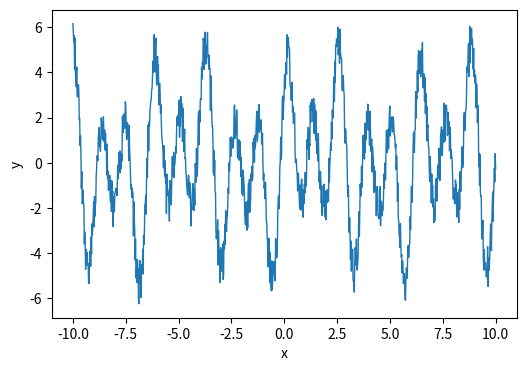
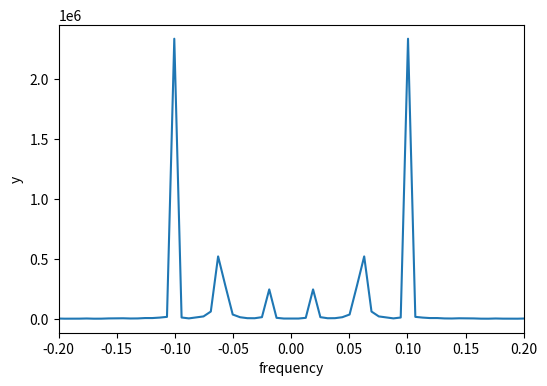

Generate these figures, in order, with matplotlib:
import numpy as np
import matplotlib.pyplot as plt
# 字体
# plt.rcParams['font.sans-serif']=['SimHei']

# 设置进行傅里叶变换之前正弦函数图片大小和坐标轴标签
plt.figure(figsize=(6,4)) 
plt.xlabel('x') 
plt.ylabel('y')
# plt.title('Before Fourier transform')

# 生成一列随机数，并叠加在三个正弦函数之和上
arr0=np.random.uniform(-1,1,1000)
x=np.linspace(-10,10,1000)
y=np.sin(x)+2*np.sin(3*x+np.pi/6)+3*np.sin(5*x+np.pi/3)+arr0
plt.plot(x,y,linewidth=1)

# 设置进行傅里叶变换之后正弦函数图片大小和坐标轴标签
plt.figure(figsize=(6,4)) 
plt.xlabel('frequency') 
plt.ylabel('y')
# plt.title('After Fourier transform')

# 进行快速傅里叶变换
fs=2*np.pi
freqs=np.fft.fftfreq(np.size(x),1/fs)
idx=np.argsort(freqs)
ps=np.abs(np.fft.fft(y)**2)
plt.plot(freqs[idx],ps[idx])
plt.xlim(-0.2,0.2)

plt.show()